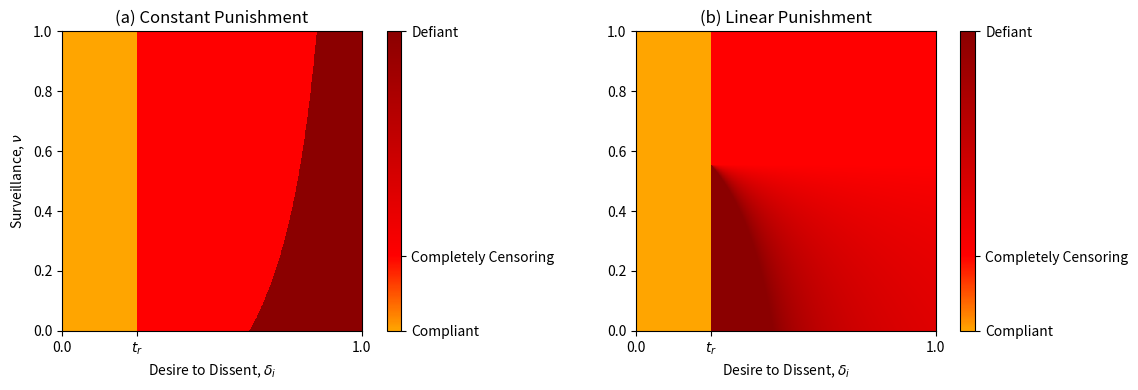

Write the Python code that produced this figure. (Note: this script raises an exception after producing the figure.)
# Project:  CensorshipDissent
# Filename: desire_map.py
# [redacted]

"""
desire_map: Calculates and plots an individual's desire to dissent and
corresponding utility and map the individual into compliant, self-censoring, 
partial self-cesnoring , defiant
"""

import matplotlib.pyplot as plt
import matplotlib.colors as mcolors
import numpy as np
import os.path as osp

def opt_dissent(delta, beta, nu, pi, t, s):
    """
    Computes an individual's optimal action dissent as a function of their
    parameters, the authority's parameters, and their noisy estimates of the
    authority's tolerance and severity.

    :param delta: the individual's float desire to dissent (in [0,1])
    :param beta: the individual's float boldness (> 0)
    :param nu: the authority's float surveillance (in [0,1])
    :param pi: 'constant' or 'linear' punishment
    :param t: the authority's float tolerance (in [0,1])
    :param s: the authority's float punishment severity (> 0)
    :returns: the individual's float optimal action dissent (in [0,delta])
    """
    if pi == 'constant':
        # Compliant/defiant individuals act = desire; the rest self-censor.
        tip_constant = (beta * t + nu * s) / (beta - (1 - nu) * s)
        if delta <= t or (beta > (1 - nu) * s and delta > tip_constant):
            return delta
        else:
            return t
    elif pi == 'linear':
        # If the authority's surveillance is perfect, we simply compare the
        # individual's boldness to the authority's severity.
        tip_linear = (t + (beta - nu * s) / ((1 - nu) * s)) / 2 if nu < 1 else 0
        if delta <= t or (nu == 1 and beta >= s) or (nu < 1 and delta <= tip_linear):
            return delta
        elif (nu == 1 and beta < s) or (nu < 1 and t >= tip_linear):
            return t
        else:
            return tip_linear
    else:
        print('ERROR: Unrecognized punishment function \'' + pi + '\'')

def heat_map_value(delta, t, opt_a):
    """
    Get the color of heat map based on the optimal action of the individual, relative to their desire to dissent and the authority's tolerance.

    :param delta: the individual's float desire to dissent (in [0,1])
    :param t: the authority's float tolerance (in [0,1])
    :param opt_a: the individual's float optimal action dissent (in [0,delta])
    """

    # Compliant Individuals
    if delta <= t:
        return 0
    # Self-Censoring Individuals
    elif opt_a == t and delta > t:
        return t
    # Partial Self-Censoring Individuals
    elif opt_a > t and opt_a < delta:
        position_percentage = ((opt_a - t) / (delta - t)) * 100

        # Interpolate between t and 1 based on position_percentage
        return t + (position_percentage / 100) * (1 - t)
    # Defiant Individuals
    elif opt_a == delta and opt_a > t:
        return 1

def heat_map_value_for_t(delta, t, opt_a):
    """
    Get the color of heat map based on the optimal action of the individual, relative to their desire to dissent and the authority's tolerance.

    :param delta: the individual's float desire to dissent (in [0,1])
    :param t: the authority's float tolerance (in [0,1])
    :param opt_a: the individual's float optimal action dissent (in [0,delta])
    """

    # Compliant Individuals
    if delta <= t:
        return 0
    # Self-Censoring Individuals
    elif opt_a == t and delta > t:
        return 0.25
    # Partial Self-Censoring Individuals
    elif opt_a > t and opt_a < delta:
        position_percentage = ((opt_a - t) / (delta - t)) * 100

        # Interpolate between t and 1 based on position_percentage
        return 0.25 + (position_percentage / 100) * (1 - 0.25)
    # Defiant Individuals
    elif opt_a == delta and opt_a > t:
        return 1

def plot_opt_dissent_vs_utility(ax, beta, nu, pi, t, s, utility_str):
    """
    Plot the authority's surveillance vs individual's desire to dissent.

    :param ax: a matplotlib.Axes object to plot on
    :param beta: the individual's float boldness (> 0)
    :param nu: the authority's float surveillance (in [0,1])
    :param pi: 'constant' or 'linear' punishment
    :param t: the authority's float tolerance (in [0,1])
    :param s: the authority's float punishment severity (> 0)
    :param utility_str: the string to use for the utility axis (["nu", "t", "s", "beta"])
    """

    y_limit = 1
    if utility_str == "beta":
        y_limit = 5
    elif utility_str == "s":
        y_limit = 3

    # Evaluate the individual's optimal action dissent over a range of nu and delta.
    desires = np.linspace(0, 1, 1000)

    acts = np.empty((1000, 1000))

    utility = np.linspace(0, y_limit, 1000)

    
    # Get the heat map values for the given utility
    if utility_str == "nu":
        for i, nu in enumerate(utility):
            for j, delta in enumerate(desires):
                acts[i, j] = heat_map_value(delta, t, opt_dissent(delta, beta, nu, pi, t, s))
    elif utility_str == "t":
        for i, t in enumerate(utility):
            for j, delta in enumerate(desires):
                acts[i, j] = heat_map_value_for_t(delta, t, opt_dissent(delta, beta, nu, pi, t, s))
    elif utility_str == "s":
        for i, s in enumerate(utility):
            for j, delta in enumerate(desires):
                acts[i, j] = heat_map_value(delta, t, opt_dissent(delta, beta, nu, pi, t, s))
    elif utility_str == "beta":
        for i, beta in enumerate(utility):
            for j, delta in enumerate(desires):
                acts[i, j] = heat_map_value(delta, t, opt_dissent(delta, beta, nu, pi, t, s))



    if utility_str != "t":
        # Define custom colors for the colormap
        cmap_colors = [(0.0, 'orange'), (t, 'red'), (1.0, 'darkred')]

        # Create a custom colormap using LinearSegmentedColormap
        cmap = plt.cm.colors.LinearSegmentedColormap.from_list('custom_heatmap', cmap_colors)

        im = ax.pcolormesh(desires, utility, acts, cmap=cmap, shading='auto')

        # Dotted line for tolerance
        #ax.axvline(t, color='white', linestyle='--')

        # X-axis ticks
        ax.set_xticks([0, t, 1])
        ax.set_xticklabels(['0.0', r'$t_r$', '1.0'])
        cbar = ax.figure.colorbar(im, ax=ax)
        cbar.set_ticks([0, t, 1])
    else:
        # Define custom colors for the colormap
        cmap_colors = [(0.0, 'orange'), (0.25, 'red'), (1.0, 'darkred')]

        # Create a custom colormap using LinearSegmentedColormap
        cmap = plt.cm.colors.LinearSegmentedColormap.from_list('custom_heatmap', cmap_colors)

        im = ax.pcolormesh(desires, utility, acts, cmap=cmap, shading='auto')
        cbar = ax.figure.colorbar(im, ax=ax)
        cbar.set_ticks([0, 0.25, 1])

    ax.set(xlim=[0, 1], ylim=[0, y_limit])
    
    cbar.set_label('')
    cbar.set_ticklabels(['Compliant', 'Completely Censoring', 'Defiant'])

if __name__ == "__main__":
    titles = [r'Surveillance, $\nu$', r'Tolerance, $t_r$', r'Severity, $s_r$', r'Boldness, $\beta_i$']
    utilities = ["nu", "t", "s", "beta"]

    for i, utility in enumerate(utilities):
        # Combine subplots for constant pi into one figure and save.
        fig, ax = plt.subplots(1, 2, figsize=(12, 4), dpi=300, facecolor='white',
                            tight_layout=True)
        
        # Plot desire to dissent and surveillance for constant punishment.
        plot_opt_dissent_vs_utility(ax[0], nu=0.5, beta=1, pi='constant', t=0.25, s=0.6, utility_str=utility)
        ax[0].set(title=r'(a) Constant Punishment',
            xlabel=r'Desire to Dissent, $\delta_i$',
            ylabel=titles[i])
    
        # Plot desire to dissent and surveillance for linear punishment.
        plot_opt_dissent_vs_utility(ax[1], nu=0.5, beta=1, pi='linear', t=0.25, s=1.5, utility_str=utility)
        ax[1].set(title=r'(b) Linear Punishment',
            xlabel=r'Desire to Dissent, $\delta_i$')
        
        ax[0].set_box_aspect(1)
        ax[1].set_box_aspect(1)
        
        fig.savefig(osp.join('.', 'figs/heatmap', f'desire_{utility}_heat_map.png'))